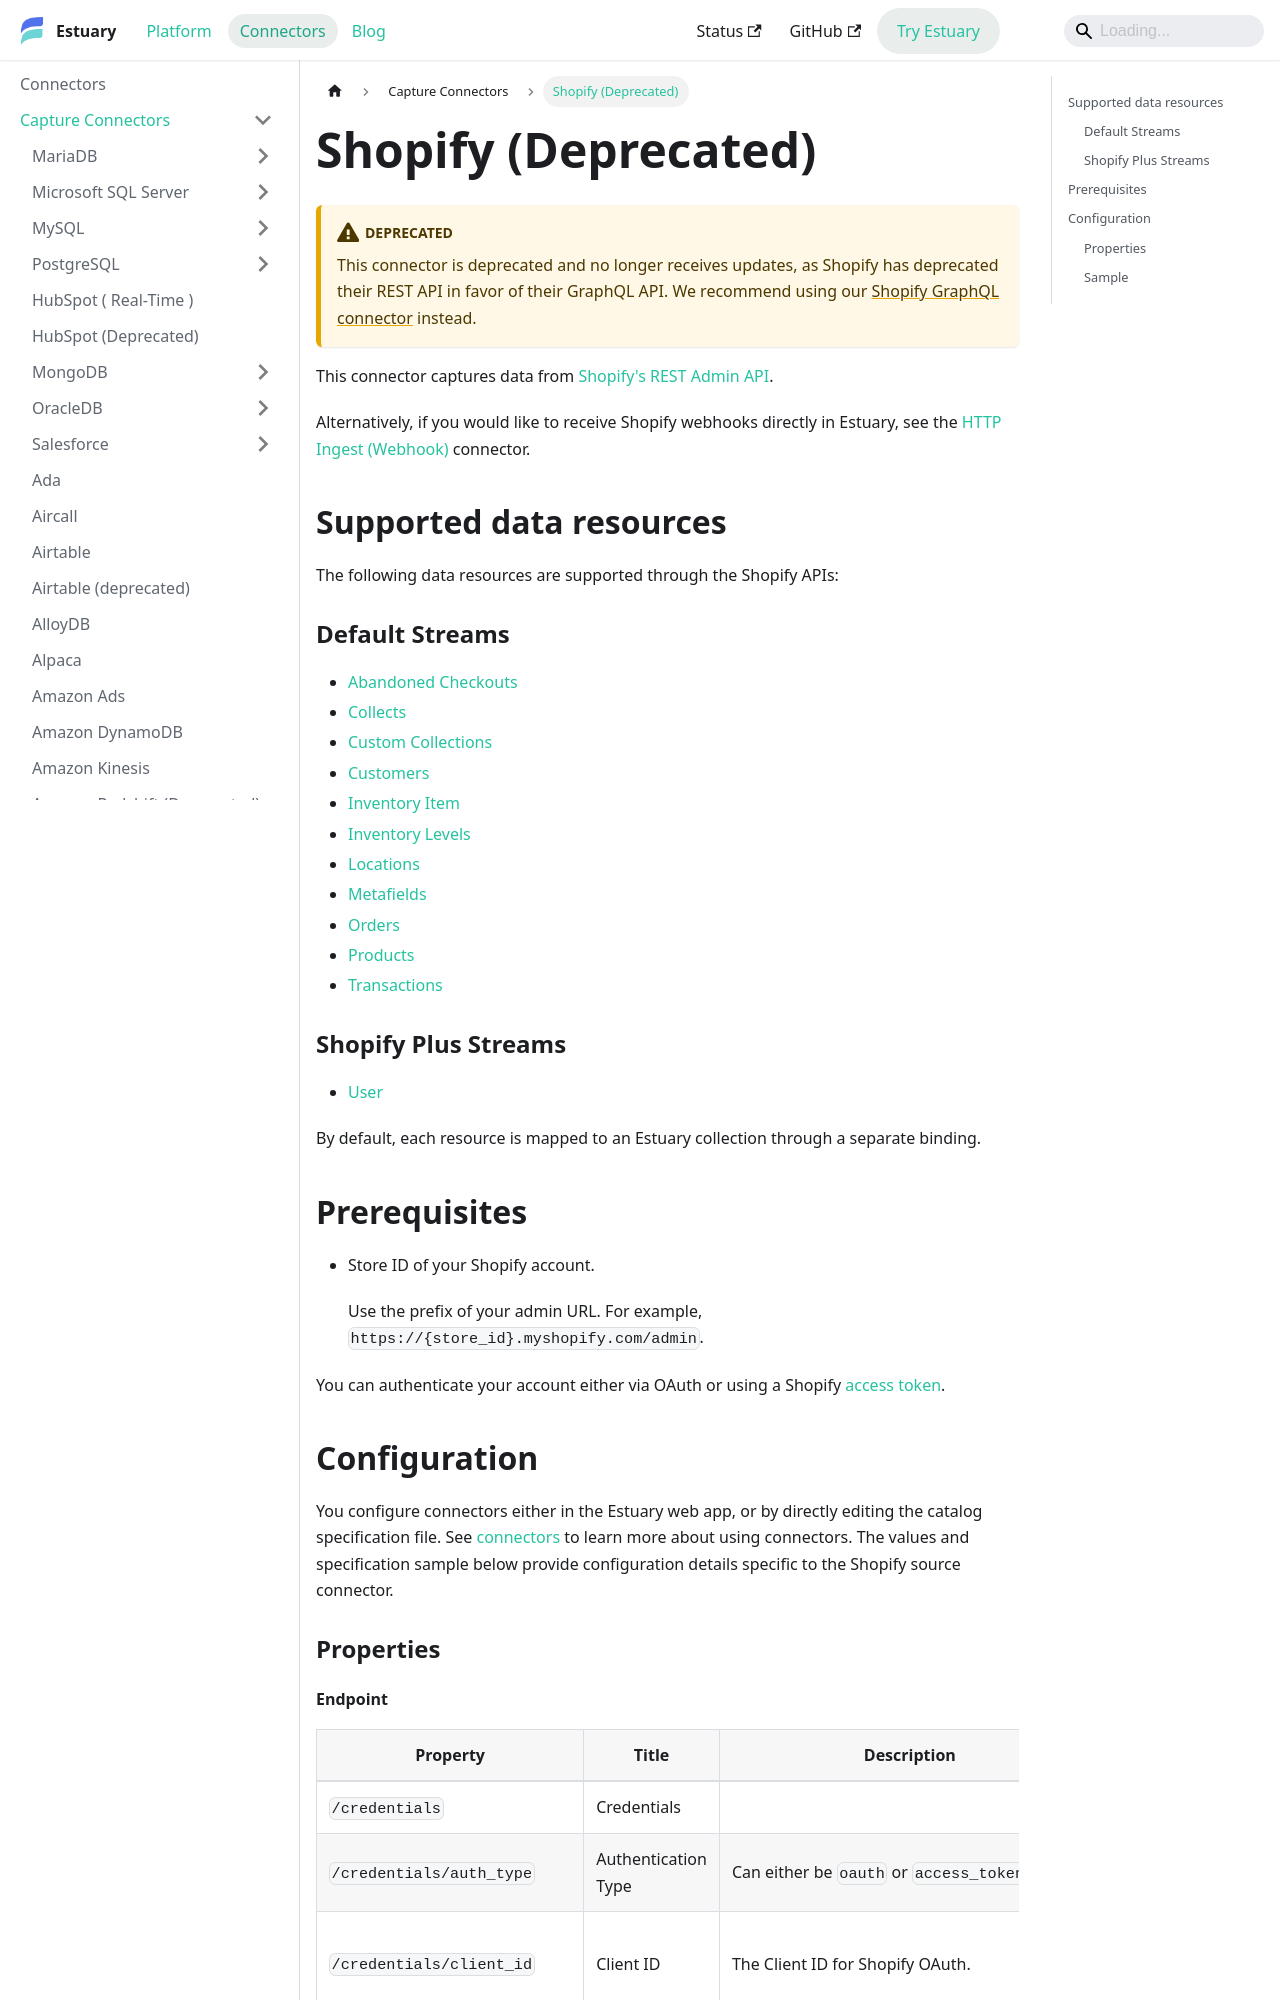

repository: estuary/flow · page: reference/Connectors/capture-connectors/shopify/index.html · generator: docusaurus


# Shopify (Deprecated)

:::deprecated
This connector is deprecated and no longer receives updates, as Shopify has deprecated their REST API
in favor of their GraphQL API. We recommend using our [Shopify GraphQL connector](./shopify-native.md)
instead.
:::

This connector captures data from [Shopify's REST Admin API](https://shopify.dev/docs/api/admin-rest).

Alternatively, if you would like to receive Shopify webhooks directly in Estuary, see the [HTTP Ingest (Webhook)](https://docs.estuary.dev/reference/Connectors/capture-connectors/http-ingest/) connector.

## Supported data resources

The following data resources are supported through the Shopify APIs:

### Default Streams

* [Abandoned Checkouts](https://shopify.dev/api/admin-rest/2023-10/resources/abandoned-checkouts)
* [Collects](https://shopify.dev/api/admin-rest/2023-10/resources/collect)
* [Custom Collections](https://shopify.dev/api/admin-rest/2023-10/resources/customcollection)
* [Customers](https://shopify.dev/api/admin-rest/2023-10/resources/customer)
* [Inventory Item](https://shopify.dev/api/admin-rest/2023-10/resources/inventoryitem)
* [Inventory Levels](https://shopify.dev/api/admin-rest/2023-10/resources/inventorylevel)
* [Locations](https://shopify.dev/api/admin-rest/2023-10/resources/location)
* [Metafields](https://shopify.dev/api/admin-rest/2023-10/resources/metafield)
* [Orders](https://shopify.dev/api/admin-rest/2023-10/resources/order)
* [Products](https://shopify.dev/api/admin-rest/2023-10/resources/product)
* [Transactions](https://shopify.dev/api/admin-rest/2023-10/resources/transaction)

### Shopify Plus Streams

* [User](https://shopify.dev/api/admin-rest/2023-10/resources/user#resource-object)

By default, each resource is mapped to an Estuary collection through a separate binding.

## Prerequisites

* Store ID of your Shopify account.

   Use the prefix of your admin URL. For example, `https://{store_id}.myshopify.com/admin`.

You can authenticate your account either via OAuth or using a Shopify [access token](https://shopify.dev/docs/api/usage/authentication).
